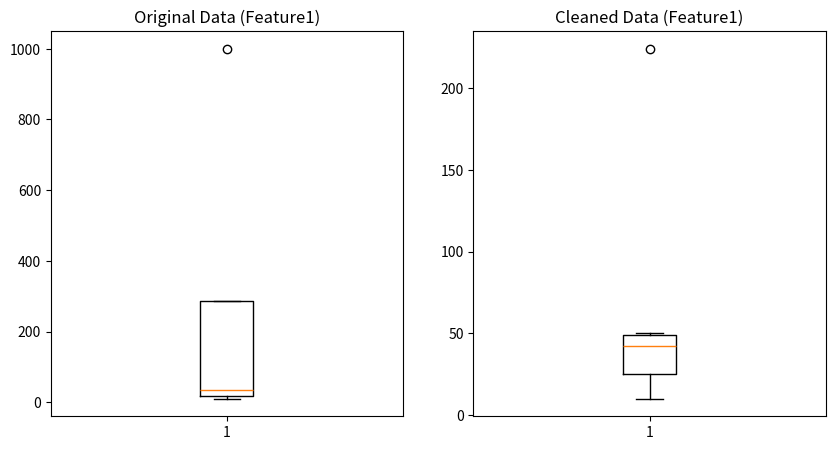

Python code for this plot:
import pandas as pd
import numpy as np
import matplotlib.pyplot as plt

# Original dataset with missing values and outliers
data = {'Feature1': [10, 20, np.nan, 40, 50, 1000],  # Contains a missing value and an outlier (1000)
        'Feature2': [5, 15, 25, np.nan, 45, 55],  # Contains a missing value
        'Target': [1, 0, 1, 1, 0, 1]}

df_original = pd.DataFrame(data)
print("Original Data:\n", df_original)

# Handling missing values: Fill with mean
df_cleaned = df_original.copy()
df_cleaned.fillna(df_cleaned.mean(), inplace=True)

# Handling outliers: Replace extreme values with median using Interquartile Range (IQR)
Q1 = df_cleaned['Feature1'].quantile(0.25)
Q3 = df_cleaned['Feature1'].quantile(0.75)
IQR = Q3 - Q1
outlier_threshold_low = Q1 - 1.5 * IQR
outlier_threshold_high = Q3 + 1.5 * IQR

df_cleaned['Feature1'] = np.where((df_cleaned['Feature1'] > outlier_threshold_high) | (df_cleaned['Feature1'] < outlier_threshold_low),
                                  df_cleaned['Feature1'].median(), df_cleaned['Feature1'])

print("\nCleaned Data:\n", df_cleaned)

# Visualizing the difference with boxplots
plt.figure(figsize=(10, 5))
plt.subplot(1, 2, 1)
plt.boxplot(df_original.dropna()['Feature1'])
plt.title("Original Data (Feature1)")

plt.subplot(1, 2, 2)
plt.boxplot(df_cleaned['Feature1'])
plt.title("Cleaned Data (Feature1)")

plt.show()
